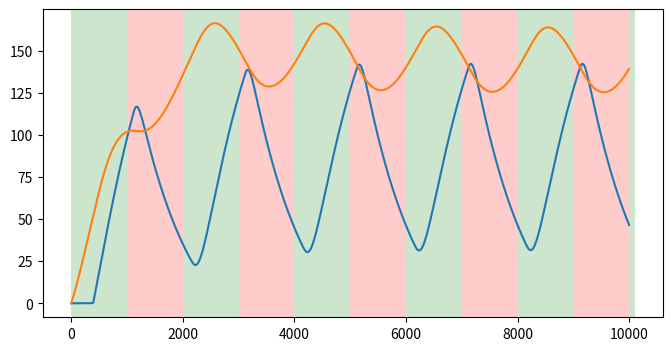
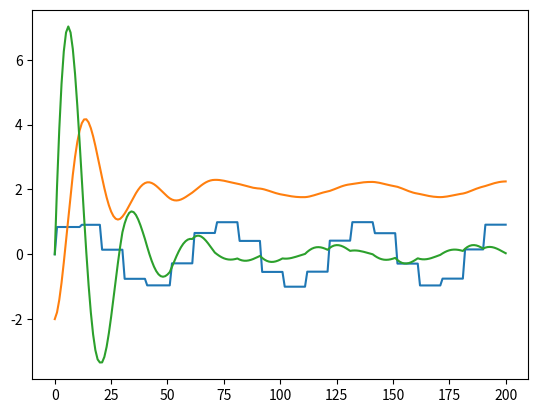

Reproduce these figures in Python, in order.
import numpy as np
import matplotlib.pyplot as plt
import scipy.integrate as INT



def repetitive_stim_maker(num_repeat,total_time,off_first = False):
    '''
    num_repeat: number of segments each made of repetitive cycles (e.g., if 2, [11110000])\\
    total_time: span of the stimulation experiment. For example, if 20, it means 20 cycles (and for a 5 min stim sampling, 100 mins).\\
    off_first: bool whether stim starts with off signal or not. Defaults is False.\\
    **Example**:\\
    num_repeat = 4 and total_time = 60 means [[15 ones and 15 zeros, 15 ones and 15 zeros]
    '''
    num_reps = int(np.floor(total_time/num_repeat))
    ons = np.repeat(1,num_reps)
    offs = np.repeat(0,num_reps)
    tile = np.hstack((offs,ons)) if off_first else np.hstack((ons,offs)) 
    stim_vec = np.tile(tile,int(num_repeat))
    stim_vec = stim_vec[:total_time]
    return stim_vec


def rxn1(x,t,params,stim_vec):
    alpha , k , n , tau_delay , h1 , h2 ,c2 , delta = params
    H,E,F = x
    U = stim_vec[int(t/5)]
    L = ((c2*H)**n)/(k + (c2*H)**n)
    return [
        U- c2*H,
        h1 - h2*E,
        alpha * E * L - delta * F
    ]
    
def rxn2(x,t,params,params_tet,stim_vec):
    alpha , k , n , tau_delay , h1 , h2 ,c2 , delta_T = params
    alpha , beta, k_tet , k , n ,n_tet, tau_delay , h1 , h2 , c2,delta = params_tet
    H,E,T,F = x
    U = stim_vec[max(int((t-tau_delay)/5),0)]
    L = ((c2*H)**n)/(k + (c2*H)**n)
    return [
        U- c2*H,
        h1 - h2*E,
        alpha * E * L - delta_T * T,
        beta*E/(1+((T)/k_tet)**n_tet) - delta * F
    ]
    
def rxn3(x,t,params,params_tet,stim_vec):
    alpha , k , n , tau_delay , h1 , h2 ,c2 , delta_T = params
    alpha , beta, k_tet , k , n ,n_tet, tau_delay , h1 , h2 , c2,delta,s_r,s_tot = params_tet
    H,E,T,F,S = x
    U = stim_vec[max(int((t-tau_delay)/5),0)]
    L = ((c2*H)**n)/(k + (c2*H)**n)
    return [
        1*U- c2*H,
        h1 - h2*E,
        alpha * E * L - delta_T * T - S*T*s_r,
        beta*E/(1+((T)/k_tet)**n_tet) - delta * F,
        -S*T*s_r + delta_T*(s_tot-S)
    ]

delta = 0.01
alpha = 1.75
beta = 1
k = 0.4851
k_tet = 100
h1 = 2.3435*0.0303
h2 = 0.0303
tau_delay = 12
n=3.6
n_tet = 2
c2 = 0.0631
s_r = 10
s_tot = 35
params = [alpha , k , n , tau_delay , h1 , h2 ,c2 , delta]
params_tet = [alpha , beta, k_tet , k , n ,n_tet, tau_delay , h1 , h2 , c2,delta,s_r,s_tot]


t = np.linspace(0,1000,10000)
x0 = [0,round(np.random.poisson(h1/h2)),0,0,s_tot]
stim_vec = repetitive_stim_maker(10,int(1000/5)+2)
sol = INT.odeint(rxn3,x0,t,args = (params,params_tet,stim_vec))

fig, ax = plt.subplots(figsize=(8, 4))
for i, val in enumerate(stim_vec):
        x_start =  i * 50
        x_end = x_start + 50
        color = 'green' if val == 1 else 'red'
        ax.axvspan(x_start, x_end, facecolor=color, alpha=0.2)

plt.plot(sol[:,2])
plt.plot(sol[:,3])
plt.show()

class Simple_spring_mass():
    def __init__(self,m,k,c,xr = 0,x0=0,v0=0,g=10,dt=0.1):
        self.m = m
        self. k = k
        self.c = c
        self.xr= xr
        self.v0 = v0
        self.x0 = x0
        self.g = g
        self.dt = dt
        
        self.x = [x0]
        self.v = [v0]
        self.U = [0]
        self.time = 0
        return
    
    def __str__(self):
        sampling = int(1/self.dt)
        if self.time < 5:
            i = int(np.floor(self.time))
            past_forces = np.array(self.U)[-1*np.arange(1,i*sampling,sampling)][::-1]
            past_positions = np.array(self.x)[-1*np.arange(1,i*sampling,sampling)][::-1]
            past_velocities = np.array(self.v)[-1*np.arange(1,i*sampling,sampling)][::-1]
        else: 
            i = 5
            past_forces = np.array(self.U)[-1*np.arange(1,i*sampling,sampling)][::-1]
            past_positions = np.array(self.x)[-1*np.arange(1,i*sampling,sampling)][::-1]
            past_velocities = np.array(self.v)[-1*np.arange(1,i*sampling,sampling)][::-1]
        return f'''
                        System description:
                            mass (m)= {self.m}
                            spring constant (k)= {self.k}
                            damper constant (c)= {self.c}
                            spring resting location (x_r)= {self.xr}
                            gravity constant (g) = {self.g}
                            current position (x) = {self.x[-1]}
                            current velocity (v) = {self.v[-1]}
                            current force (u) = {self.U[-1]}
                            current time (t) = {self.time} s
                            forces applied in the past {i} s = {past_forces}
                            position in the past {i} s = {past_positions}
                            velocity applied in the past {i} s = {past_velocities}
                        System dynamics: 
                            dv = dt/m *(-k*(x-x_r) - v*c + u + m*g) 
                            dx = dt*v
                            v[t+1] = v[t] + dv
                            x[t+1] = x[t] + dx
        '''
    def exert(self,u):
        self.U.append(u)
        dv = self.dt/self.m*(-self.k*(self.x[-1]-self.xr)-self.v[-1]*self.c+u+self.m*self.g)
        v_t = self.v[-1] + dv
        dx = v_t*self.dt
        x_t = self.x[-1] + dx
        self.x.append(x_t)
        self.v.append(v_t)
        self.time+= self.dt
    
    def control(self,x_g,p):
        #closed loop (proportional-integral)
        if self.x[-1]== x_g : return
        else: 
            hist = self.x
            errors = [x_g - x for x in hist]
            integral = np.sum(errors)*self.dt
            self.exert(p*integral)
            return p*integral
    
    def state(self):
        return self.x,self.v
        
model = Simple_spring_mass(1,5,1,x0=-2,g=10)
print(model)
U = []
x_g = 5
t = 1
while model.time <20:
    u = np.sin(t)
    while model.time <t:
        model.exert(u)
    t+=1
    print(model)
    
x,v = model.state()

plt.plot(model.U)
plt.plot(x)
plt.plot(v)
        

        
        

        
